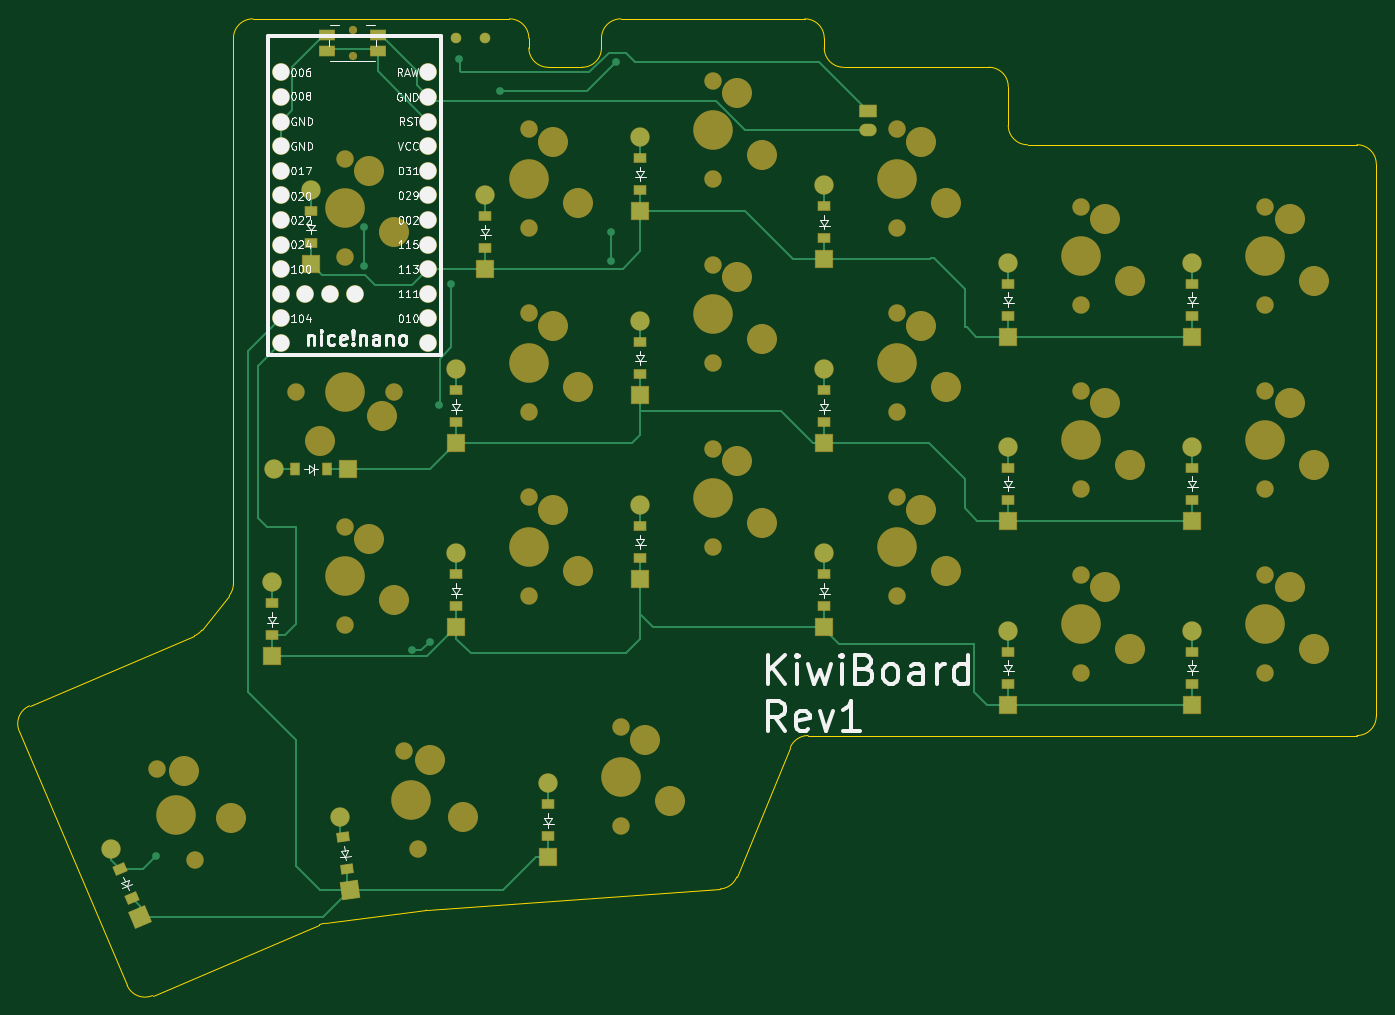
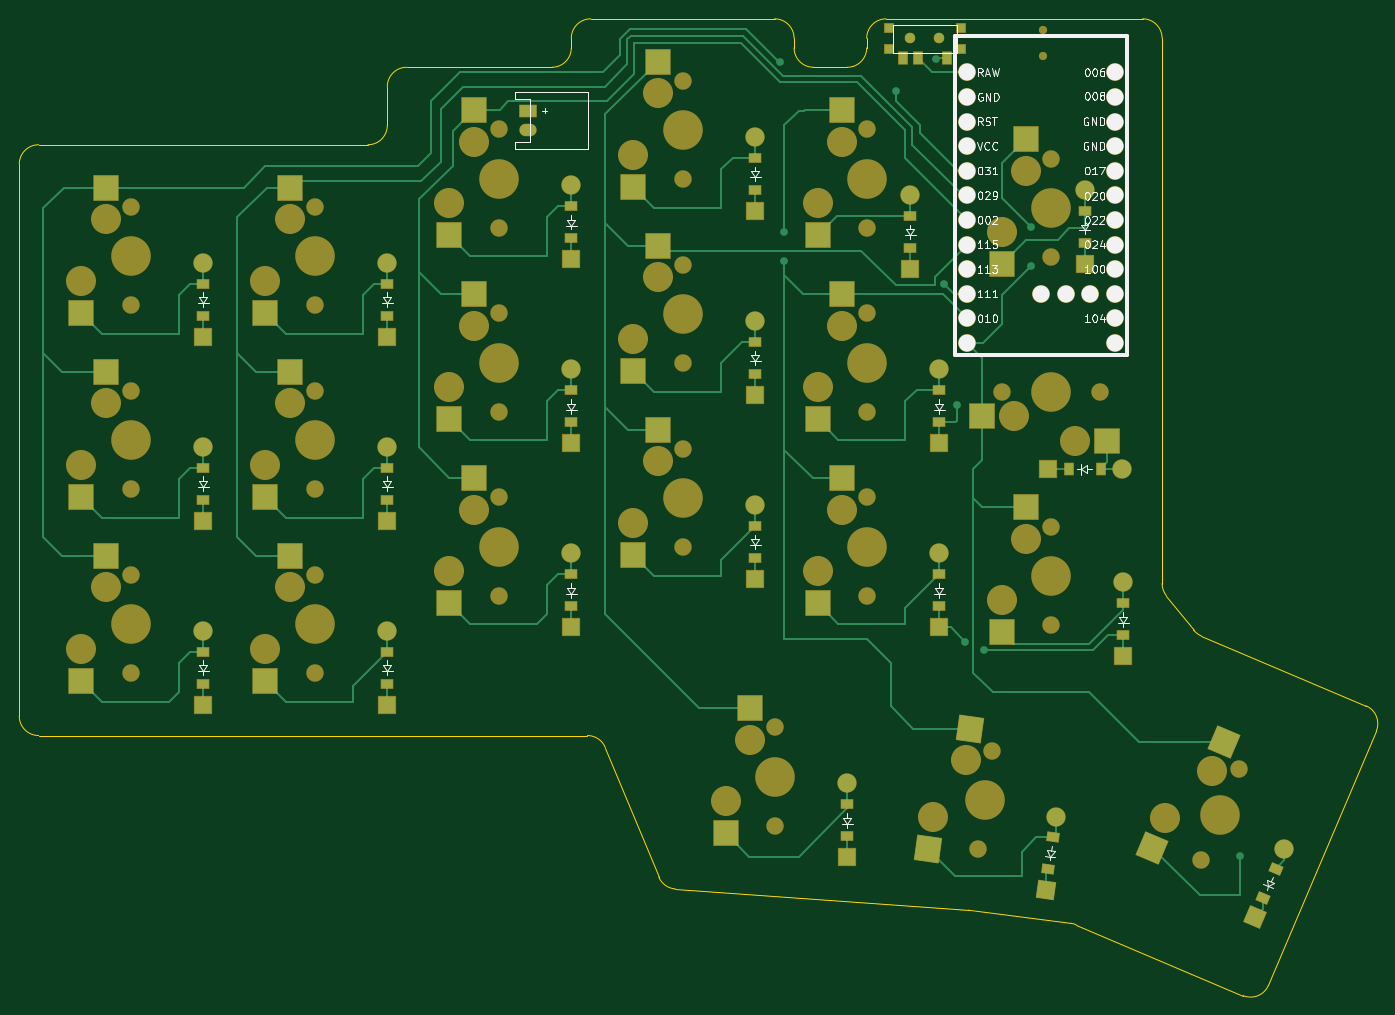
Circuit board: 9 layer files. Board 140.1 x 100.8 mm.
- bottom_copper: right-B_Cu.gbr (27694 bytes)
- bottom_mask: right-B_Mask.gbr (11357 bytes)
- paste: right-B_Paste.gbr (4229 bytes)
- bottom_silk: right-B_Silkscreen.gbr (50635 bytes)
- outline: right-Edge_Cuts.gbr (2964 bytes)
- top_copper: right-F_Cu.gbr (18573 bytes)
- top_mask: right-F_Mask.gbr (9552 bytes)
- paste: right-F_Paste.gbr (2491 bytes)
- top_silk: right-F_Silkscreen.gbr (60727 bytes)

=== bottom_copper: right-B_Cu.gbr (27694 bytes, source omitted) ===
=== bottom_mask: right-B_Mask.gbr (11357 bytes, source omitted) ===
=== paste: right-B_Paste.gbr ===
%TF.GenerationSoftware,KiCad,Pcbnew,8.0.6*%
%TF.CreationDate,2024-12-23T22:30:19+01:00*%
%TF.ProjectId,right,72696768-742e-46b6-9963-61645f706362,v1.0.0*%
%TF.SameCoordinates,Original*%
%TF.FileFunction,Paste,Bot*%
%TF.FilePolarity,Positive*%
%FSLAX46Y46*%
G04 Gerber Fmt 4.6, Leading zero omitted, Abs format (unit mm)*
G04 Created by KiCad (PCBNEW 8.0.6) date 2024-12-23 22:30:19*
%MOMM*%
%LPD*%
G01*
G04 APERTURE LIST*
G04 Aperture macros list*
%AMRotRect*
0 Rectangle, with rotation*
0 The origin of the aperture is its center*
0 $1 length*
0 $2 width*
0 $3 Rotation angle, in degrees counterclockwise*
0 Add horizontal line*
21,1,$1,$2,0,0,$3*%
G04 Aperture macros list end*
%ADD10R,2.500000X2.550000*%
%ADD11RotRect,2.550000X2.500000X278.000000*%
%ADD12RotRect,2.550000X2.500000X293.000000*%
%ADD13R,2.550000X2.500000*%
%ADD14R,1.200000X0.900000*%
%ADD15RotRect,0.900000X1.200000X98.000000*%
%ADD16RotRect,0.900000X1.200000X113.000000*%
%ADD17R,0.900000X1.200000*%
%ADD18R,0.900000X1.250000*%
%ADD19R,0.900000X0.900000*%
G04 APERTURE END LIST*
D10*
%TO.C,S1*%
X299540000Y-152915000D03*
X302080000Y-165842000D03*
%TD*%
%TO.C,S2*%
X299540000Y-133915000D03*
X302080000Y-146842000D03*
%TD*%
%TO.C,S3*%
X299540000Y-114915000D03*
X302080000Y-127842000D03*
%TD*%
%TO.C,S4*%
X280540000Y-152915000D03*
X283080000Y-165842000D03*
%TD*%
%TO.C,S5*%
X280540000Y-133915000D03*
X283080000Y-146842000D03*
%TD*%
%TO.C,S6*%
X280540000Y-114915000D03*
X283080000Y-127842000D03*
%TD*%
%TO.C,S7*%
X261540000Y-144915000D03*
X264080000Y-157842000D03*
%TD*%
%TO.C,S8*%
X261540000Y-125915000D03*
X264080000Y-138842000D03*
%TD*%
%TO.C,S9*%
X261540000Y-106915000D03*
X264080000Y-119842000D03*
%TD*%
%TO.C,S10*%
X242540000Y-139915000D03*
X245080000Y-152842000D03*
%TD*%
%TO.C,S11*%
X242540000Y-120915000D03*
X245080000Y-133842000D03*
%TD*%
%TO.C,S12*%
X242540000Y-101915000D03*
X245080000Y-114842000D03*
%TD*%
%TO.C,S13*%
X223540000Y-144915000D03*
X226080000Y-157842000D03*
%TD*%
%TO.C,S14*%
X223540000Y-125915000D03*
X226080000Y-138842000D03*
%TD*%
%TO.C,S15*%
X223540000Y-106915000D03*
X226080000Y-119842000D03*
%TD*%
%TO.C,S16*%
X204540000Y-147915000D03*
X207080000Y-160842000D03*
%TD*%
%TO.C,S17*%
X204540000Y-109915000D03*
X207080000Y-122842000D03*
%TD*%
%TO.C,S18*%
X233040000Y-168665000D03*
X235580000Y-181592000D03*
%TD*%
D11*
%TO.C,S19*%
X210336781Y-170778506D03*
X214651153Y-183226202D03*
%TD*%
D12*
%TO.C,S20*%
X184109158Y-172164894D03*
X191498222Y-183071803D03*
%TD*%
D13*
%TO.C,S21*%
X209085000Y-138540000D03*
X196158000Y-141080000D03*
%TD*%
D14*
%TO.C,D1*%
X289500000Y-162850000D03*
X289500000Y-166150000D03*
%TD*%
%TO.C,D2*%
X289500000Y-143850000D03*
X289500000Y-147150000D03*
%TD*%
%TO.C,D3*%
X289500000Y-124850000D03*
X289500000Y-128150000D03*
%TD*%
%TO.C,D4*%
X270500000Y-162850000D03*
X270500000Y-166150000D03*
%TD*%
%TO.C,D5*%
X270500000Y-143850000D03*
X270500000Y-147150000D03*
%TD*%
%TO.C,D6*%
X270500000Y-124850000D03*
X270500000Y-128150000D03*
%TD*%
%TO.C,D7*%
X251500000Y-154850000D03*
X251500000Y-158150000D03*
%TD*%
%TO.C,D8*%
X251500000Y-135850000D03*
X251500000Y-139150000D03*
%TD*%
%TO.C,D9*%
X251500000Y-116850000D03*
X251500000Y-120150000D03*
%TD*%
%TO.C,D10*%
X232500000Y-149850000D03*
X232500000Y-153150000D03*
%TD*%
%TO.C,D11*%
X232500000Y-130850000D03*
X232500000Y-134150000D03*
%TD*%
%TO.C,D12*%
X232500000Y-111850000D03*
X232500000Y-115150000D03*
%TD*%
%TO.C,D13*%
X213500000Y-154850000D03*
X213500000Y-158150000D03*
%TD*%
%TO.C,D14*%
X194500000Y-157850000D03*
X194500000Y-161150000D03*
%TD*%
%TO.C,D15*%
X223000000Y-178600000D03*
X223000000Y-181900000D03*
%TD*%
D15*
%TO.C,D16*%
X201777174Y-182014118D03*
X202236446Y-185282002D03*
%TD*%
D16*
%TO.C,D17*%
X178749203Y-185233051D03*
X180038615Y-188270717D03*
%TD*%
D17*
%TO.C,D18*%
X196850000Y-144000000D03*
X200150000Y-144000000D03*
%TD*%
D14*
%TO.C,D19*%
X198500000Y-117350000D03*
X198500000Y-120650000D03*
%TD*%
%TO.C,D20*%
X216500000Y-117850000D03*
X216500000Y-121150000D03*
%TD*%
%TO.C,D21*%
X213500000Y-135850000D03*
X213500000Y-139150000D03*
%TD*%
D18*
%TO.C,T1*%
X212750000Y-101575000D03*
X215750000Y-101575000D03*
X217250000Y-101575000D03*
D19*
X218700000Y-98400000D03*
X218700000Y-100600000D03*
X211300000Y-100600000D03*
X211300000Y-98400000D03*
%TD*%
M02*

=== bottom_silk: right-B_Silkscreen.gbr (50635 bytes, source omitted) ===
=== outline: right-Edge_Cuts.gbr ===
%TF.GenerationSoftware,KiCad,Pcbnew,8.0.6*%
%TF.CreationDate,2024-12-23T22:30:20+01:00*%
%TF.ProjectId,right,72696768-742e-46b6-9963-61645f706362,v1.0.0*%
%TF.SameCoordinates,Original*%
%TF.FileFunction,Profile,NP*%
%FSLAX46Y46*%
G04 Gerber Fmt 4.6, Leading zero omitted, Abs format (unit mm)*
G04 Created by KiCad (PCBNEW 8.0.6) date 2024-12-23 22:30:20*
%MOMM*%
%LPD*%
G01*
G04 APERTURE LIST*
%TA.AperFunction,Profile*%
%ADD10C,0.150000*%
%TD*%
G04 APERTURE END LIST*
D10*
X249838230Y-171500000D02*
X306500000Y-171500000D01*
X308500000Y-169500000D02*
X308500000Y-112500000D01*
X306500000Y-110500000D02*
X272500000Y-110500000D01*
X270500000Y-108500000D02*
X270500000Y-104500000D01*
X268500000Y-102500000D02*
X253500000Y-102500000D01*
X251500000Y-100500000D02*
X251500000Y-99500000D01*
X249500000Y-97500000D02*
X230500000Y-97500000D01*
X228500000Y-99500000D02*
X228500000Y-100500000D01*
X226500000Y-102500000D02*
X223000000Y-102500000D01*
X221000000Y-100500000D02*
X221000000Y-99500000D01*
X219000000Y-97500000D02*
X192500000Y-97500000D01*
X190500000Y-99500000D02*
X190500000Y-155804840D01*
X190068841Y-157045298D02*
X187251784Y-160608107D01*
X186464405Y-161208658D02*
X169445229Y-168432870D01*
X168385681Y-171055342D02*
X179521518Y-197289730D01*
X182143990Y-198349278D02*
X199380530Y-191032801D01*
X199906231Y-190890231D02*
X210352484Y-189543301D01*
X210463894Y-189532096D02*
X240767150Y-187339215D01*
X242471547Y-186107406D02*
X247989482Y-172737025D01*
X308500000Y-169500000D02*
G75*
G02*
X306500000Y-171500000I-2000000J0D01*
G01*
X306500000Y-110500000D02*
G75*
G02*
X308500000Y-112500000I0J-2000000D01*
G01*
X272500000Y-110500000D02*
G75*
G02*
X270500000Y-108500000I0J2000000D01*
G01*
X268500000Y-102500000D02*
G75*
G02*
X270500000Y-104500000I0J-2000000D01*
G01*
X253500000Y-102500000D02*
G75*
G02*
X251500000Y-100500000I0J2000000D01*
G01*
X249500000Y-97500000D02*
G75*
G02*
X251500000Y-99500000I0J-2000000D01*
G01*
X228500000Y-99500000D02*
G75*
G02*
X230500000Y-97500000I2000000J0D01*
G01*
X228500000Y-100500000D02*
G75*
G02*
X226500000Y-102500000I-2000000J0D01*
G01*
X223000000Y-102500000D02*
G75*
G02*
X221000000Y-100500000I0J2000000D01*
G01*
X219000000Y-97500000D02*
G75*
G02*
X221000000Y-99500000I0J-2000000D01*
G01*
X190500000Y-99500000D02*
G75*
G02*
X192500000Y-97500000I2000000J0D01*
G01*
X190500000Y-155804840D02*
G75*
G02*
X190068841Y-157045298I-2000000J0D01*
G01*
X187251784Y-160608106D02*
G75*
G02*
X186464405Y-161208658I-1568842J1240457D01*
G01*
X168385681Y-171055342D02*
G75*
G02*
X169445229Y-168432870I1841010J781462D01*
G01*
X182143990Y-198349278D02*
G75*
G02*
X179521518Y-197289730I-781462J1841010D01*
G01*
X199380530Y-191032800D02*
G75*
G02*
X199906231Y-190890231I781462J-1841010D01*
G01*
X210352485Y-189543301D02*
G75*
G02*
X210463894Y-189532096I255760J-1983579D01*
G01*
X242471547Y-186107407D02*
G75*
G02*
X240767150Y-187339215I-1848748J762976D01*
G01*
X247989482Y-172737025D02*
G75*
G02*
X249838230Y-171500000I1848748J-762975D01*
G01*
M02*

=== top_copper: right-F_Cu.gbr (18573 bytes, source omitted) ===
=== top_mask: right-F_Mask.gbr (9552 bytes, source omitted) ===
=== paste: right-F_Paste.gbr ===
%TF.GenerationSoftware,KiCad,Pcbnew,8.0.6*%
%TF.CreationDate,2024-12-23T22:30:19+01:00*%
%TF.ProjectId,right,72696768-742e-46b6-9963-61645f706362,v1.0.0*%
%TF.SameCoordinates,Original*%
%TF.FileFunction,Paste,Top*%
%TF.FilePolarity,Positive*%
%FSLAX46Y46*%
G04 Gerber Fmt 4.6, Leading zero omitted, Abs format (unit mm)*
G04 Created by KiCad (PCBNEW 8.0.6) date 2024-12-23 22:30:19*
%MOMM*%
%LPD*%
G01*
G04 APERTURE LIST*
G04 Aperture macros list*
%AMRotRect*
0 Rectangle, with rotation*
0 The origin of the aperture is its center*
0 $1 length*
0 $2 width*
0 $3 Rotation angle, in degrees counterclockwise*
0 Add horizontal line*
21,1,$1,$2,0,0,$3*%
G04 Aperture macros list end*
%ADD10R,1.200000X0.900000*%
%ADD11RotRect,0.900000X1.200000X98.000000*%
%ADD12RotRect,0.900000X1.200000X113.000000*%
%ADD13R,0.900000X1.200000*%
%ADD14R,1.550000X1.000000*%
G04 APERTURE END LIST*
D10*
%TO.C,D1*%
X289500000Y-166150000D03*
X289500000Y-162850000D03*
%TD*%
%TO.C,D2*%
X289500000Y-147150000D03*
X289500000Y-143850000D03*
%TD*%
%TO.C,D3*%
X289500000Y-128150000D03*
X289500000Y-124850000D03*
%TD*%
%TO.C,D4*%
X270500000Y-166150000D03*
X270500000Y-162850000D03*
%TD*%
%TO.C,D5*%
X270500000Y-147150000D03*
X270500000Y-143850000D03*
%TD*%
%TO.C,D6*%
X270500000Y-128150000D03*
X270500000Y-124850000D03*
%TD*%
%TO.C,D7*%
X251500000Y-158150000D03*
X251500000Y-154850000D03*
%TD*%
%TO.C,D8*%
X251500000Y-139150000D03*
X251500000Y-135850000D03*
%TD*%
%TO.C,D9*%
X251500000Y-120150000D03*
X251500000Y-116850000D03*
%TD*%
%TO.C,D10*%
X232500000Y-153150000D03*
X232500000Y-149850000D03*
%TD*%
%TO.C,D11*%
X232500000Y-134150000D03*
X232500000Y-130850000D03*
%TD*%
%TO.C,D12*%
X232500000Y-115150000D03*
X232500000Y-111850000D03*
%TD*%
%TO.C,D13*%
X213500000Y-158150000D03*
X213500000Y-154850000D03*
%TD*%
%TO.C,D14*%
X194500000Y-161150000D03*
X194500000Y-157850000D03*
%TD*%
%TO.C,D15*%
X223000000Y-181900000D03*
X223000000Y-178600000D03*
%TD*%
D11*
%TO.C,D16*%
X202236446Y-185282002D03*
X201777174Y-182014118D03*
%TD*%
D12*
%TO.C,D17*%
X180038615Y-188270717D03*
X178749203Y-185233051D03*
%TD*%
D13*
%TO.C,D18*%
X200150000Y-144000000D03*
X196850000Y-144000000D03*
%TD*%
D10*
%TO.C,D19*%
X198500000Y-120650000D03*
X198500000Y-117350000D03*
%TD*%
%TO.C,D20*%
X216500000Y-121150000D03*
X216500000Y-117850000D03*
%TD*%
%TO.C,D21*%
X213500000Y-139150000D03*
X213500000Y-135850000D03*
%TD*%
D14*
%TO.C,B1*%
X200175000Y-99150000D03*
X205425000Y-99150000D03*
X200175000Y-100850000D03*
X205425000Y-100850000D03*
%TD*%
M02*

=== top_silk: right-F_Silkscreen.gbr (60727 bytes, source omitted) ===
